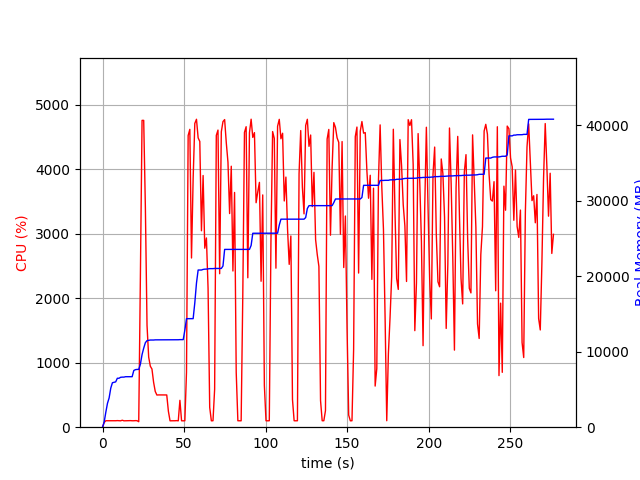

The data file committed next to this chart (first rows):
elapsed_time, nproc, cpu, mem_real, mem_virtual
3.9577484130859375e-05, 1, 0.0, 5.879, 3185
1.007, 1, 73.5, 691.2, 1688
2.014, 1, 100.2, 1987, 3656
3.022, 1, 100.2, 3161, 5000
4.031, 1, 99.1, 3873, 6776
5.04, 1, 100.1, 5169, 8578
6.048, 1, 99.2, 5887, 8690
7.055, 1, 101.3, 5945, 8690
8.063, 1, 100.3, 6001, 8690
9.07, 1, 102.3, 6479, 8702
10.08, 1, 100.2, 6479, 8702
11.09, 1, 99.2, 6607, 8702
12.09, 1, 108.1, 6631, 8702
13.1, 1, 99.0, 6631, 8702
14.11, 1, 99.9, 6685, 8702
15.12, 1, 101.0, 6687, 8702
16.13, 1, 100.0, 6687, 8702
17.14, 1, 102.0, 6687, 8702
18.15, 1, 99.9, 6687, 8702
19.16, 1, 100.0, 7507, 10750
20.17, 1, 102.0, 7619, 10750
21.19, 1, 100.9, 7651, 10750
22.2, 1, 85.1, 7651, 10750
23.2, 1, 2324, 8335, 14754
24.23, 1, 4761, 9614, 16191
25.25, 1, 4760, 10467, 17072
26.27, 1, 3403, 11193, 17825
27.28, 1, 1579, 11463, 18087
28.29, 1, 1088, 11507, 18135
29.3, 1, 946.7, 11543, 18247
30.31, 1, 902.1, 11543, 18247
31.31, 1, 696.6, 11543, 18247
32.32, 1, 554.7, 11565, 18327
33.33, 1, 499.1, 11565, 18327
34.34, 1, 500.9, 11579, 18327
35.35, 1, 500.8, 11579, 18327
36.35, 1, 501.3, 11579, 18327
37.36, 1, 500.9, 11579, 18327
38.37, 1, 500.3, 11579, 18327
39.38, 1, 500.2, 11579, 18327
40.39, 1, 247.0, 11579, 18327
41.39, 1, 99.2, 11579, 18327
42.4, 1, 100.3, 11579, 18327
43.41, 1, 99.9, 11579, 18327
44.42, 1, 100.0, 11579, 18327
45.43, 1, 102.0, 11579, 18327
46.44, 1, 99.0, 11579, 18327
47.45, 1, 417.1, 11595, 18327
48.46, 1, 99.9, 11595, 18327
49.47, 1, 99.0, 11595, 18327
50.48, 1, 100.1, 12857, 21703
51.49, 1, 853.1, 14369, 21895
52.51, 1, 4526, 14369, 21895
53.53, 1, 4621, 14371, 21895
54.56, 1, 2625, 14371, 21895
55.57, 1, 3859, 14373, 21895
56.58, 1, 4713, 16466, 25815
57.61, 1, 4778, 19084, 26864
58.63, 1, 4489, 20812, 26950
59.65, 1, 4434, 20812, 26950
... 214 more rows
